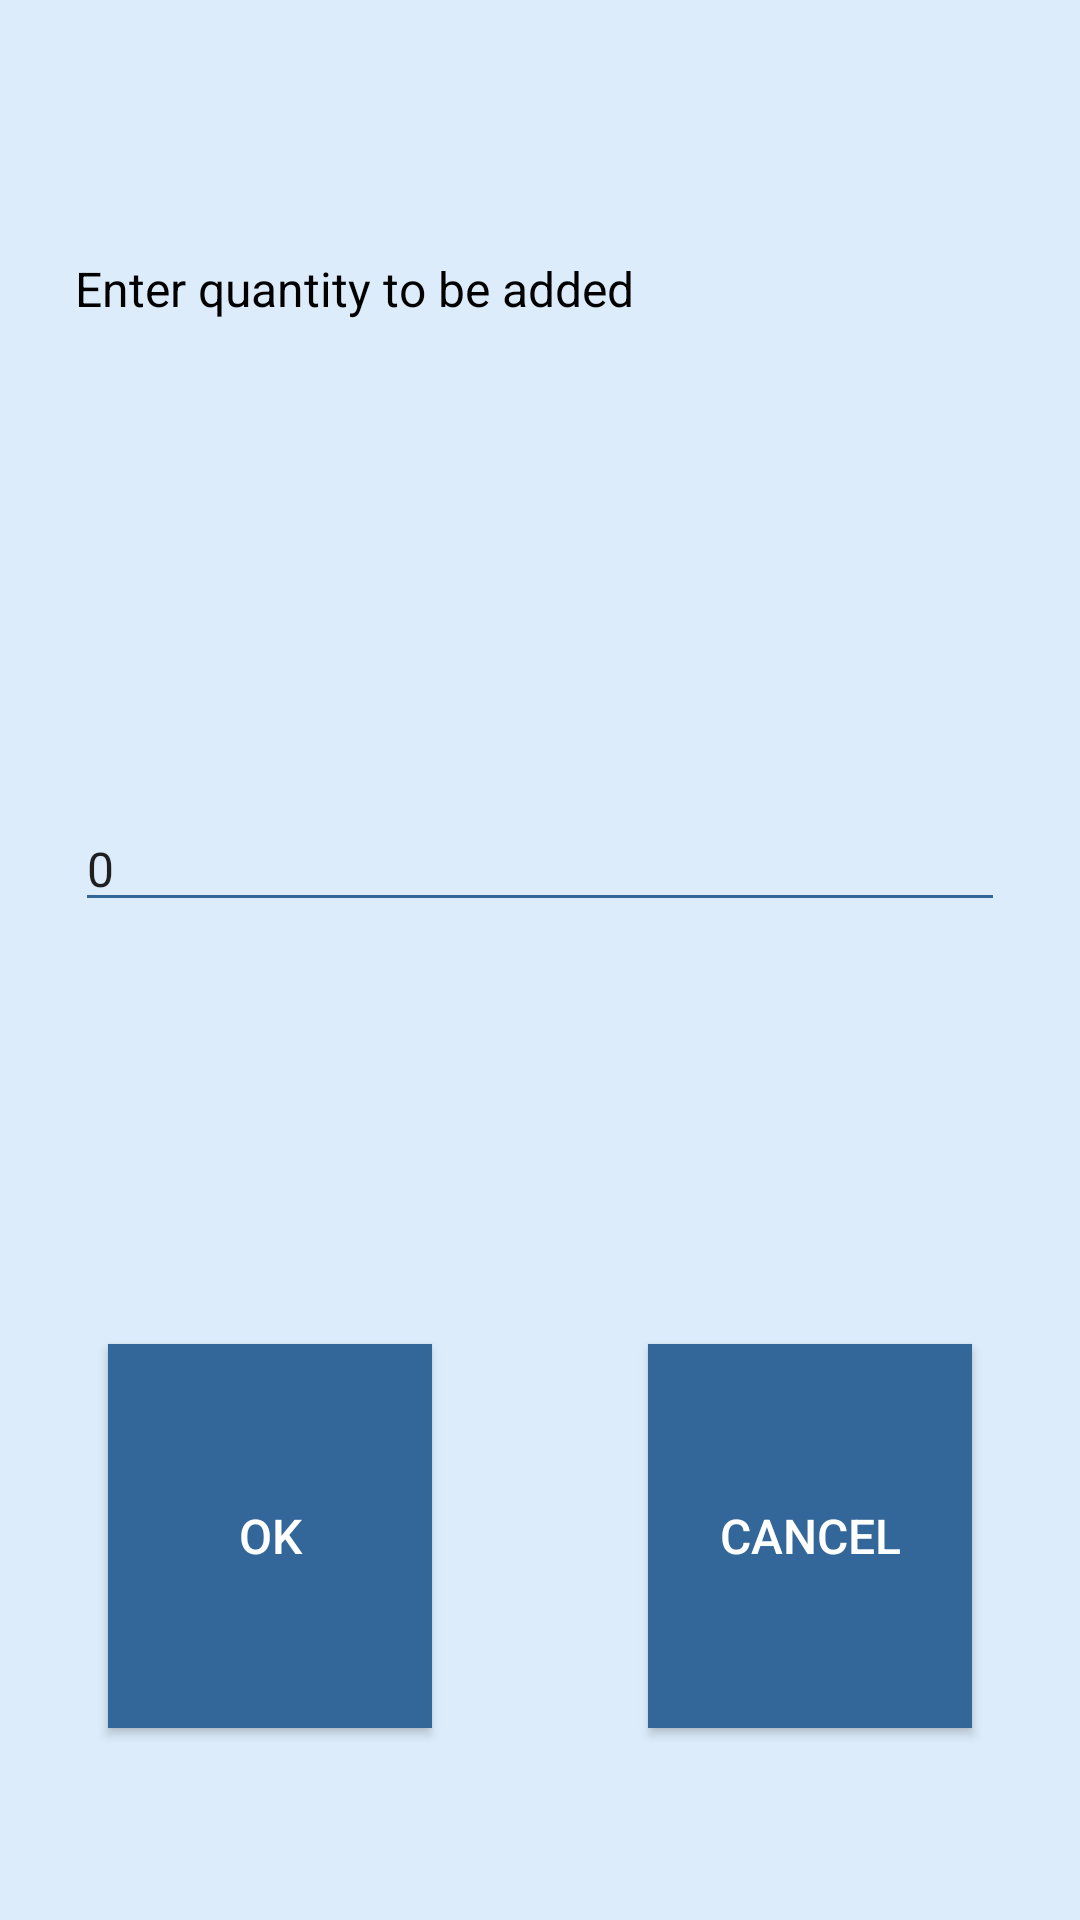

Write the Android layout XML for this screen, with the resource values it uses.
<!-- AndroidManifest.xml: application theme AppTheme.NoActionBar -->
<!-- res/layout/fragment_add_input.xml -->
<?xml version="1.0" encoding="utf-8"?>
<FrameLayout xmlns:android="http://schemas.android.com/apk/res/android"
    xmlns:tools="http://schemas.android.com/tools"
    android:layout_width="match_parent"
    android:layout_height="match_parent"
    xmlns:app="http://schemas.android.com/apk/res-auto"
    tools:context=".AddInputFragment"
    android:background="#DCECFA">

    <android.support.constraint.ConstraintLayout
        android:layout_width="match_parent"
        android:layout_height="match_parent"
        android:clickable="true">

        <android.support.constraint.Guideline
            android:layout_width="wrap_content"
            android:layout_height="wrap_content"
            android:id="@+id/addfrag_guidex1"
            android:orientation="horizontal"
            app:layout_constraintGuide_begin="0dp"
            app:layout_constraintGuide_percent="0.3"/>

        <android.support.constraint.Guideline
            android:layout_width="wrap_content"
            android:layout_height="wrap_content"
            android:id="@+id/addfrag_guidex2"
            android:orientation="horizontal"
            app:layout_constraintGuide_begin="0dp"
            app:layout_constraintGuide_percent="0.6"/>

        <android.support.constraint.Guideline
            android:layout_width="wrap_content"
            android:layout_height="wrap_content"
            android:id="@+id/addfrag_guidey1"
            android:orientation="vertical"
            app:layout_constraintGuide_begin="0dp"
            app:layout_constraintGuide_percent="0.5"/>

        <TextView
            android:layout_width="0dp"
            android:layout_height="wrap_content"
            android:id="@+id/addfrag_title"
            app:layout_constraintLeft_toLeftOf="parent"
            app:layout_constraintRight_toRightOf="parent"
            app:layout_constraintTop_toTopOf="parent"
            app:layout_constraintBottom_toTopOf="@id/addfrag_guidex1"
            android:text="Enter quantity to be added"
            android:textSize="16dp"
            android:paddingLeft="25dp"
            android:textColor="#000000"/>

        <EditText
            android:layout_width="0dp"
            android:layout_height="wrap_content"
            android:id="@+id/addfrag_input"
            app:layout_constraintLeft_toLeftOf="parent"
            app:layout_constraintRight_toRightOf="parent"
            app:layout_constraintTop_toBottomOf="@id/addfrag_guidex1"
            app:layout_constraintBottom_toTopOf="@id/addfrag_guidex2"
            android:layout_marginLeft="25dp"
            android:layout_marginRight="25dp"
            android:textSize="16dp"
            android:text="0"
            android:backgroundTint="@color/colourMain"
            android:inputType="number"/>

        <Button
            android:layout_width="0dp"
            android:layout_height="0dp"
            android:id="@+id/addfrag_ok"
            app:layout_constraintLeft_toLeftOf="parent"
            app:layout_constraintBottom_toBottomOf="parent"
            app:layout_constraintTop_toBottomOf="@id/addfrag_guidex2"
            app:layout_constraintRight_toLeftOf="@id/addfrag_guidey1"
            app:layout_constraintWidth_percent="0.3"
            app:layout_constraintHeight_percent="0.2"
            android:textSize="16dp"
            android:text="Ok"
            android:textColor="#FFFFFF"
            android:background="@color/colourMain"/>

        <Button
            android:layout_width="0dp"
            android:layout_height="0dp"
            android:id="@+id/addfrag_cancel"
            app:layout_constraintRight_toRightOf="parent"
            app:layout_constraintBottom_toBottomOf="parent"
            app:layout_constraintLeft_toRightOf="@id/addfrag_guidey1"
            app:layout_constraintTop_toBottomOf="@id/addfrag_guidex2"
            app:layout_constraintHeight_percent="0.2"
            app:layout_constraintWidth_percent="0.3"
            android:background="@color/colourMain"
            android:textColor="#FFFFFF"
            android:text="Cancel"
            android:textSize="16dp"/>

    </android.support.constraint.ConstraintLayout>

</FrameLayout>
<!-- resources referenced by this layout -->
<resources>
  <color name="colourMain">#336699</color>
  <style name="AppTheme.NoActionBar">
          <item name="colorPrimary">@color/colourMain</item>
          
          <item name="colorPrimaryDark">@color/colorPrimaryDark</item>
          <item name="colorAccent">@color/colourMain</item>
  
          <item name="windowActionBar">false</item>
          <item name="windowNoTitle">true</item>
      </style>
  <color name="colorPrimaryDark">#00574B</color>
</resources>
